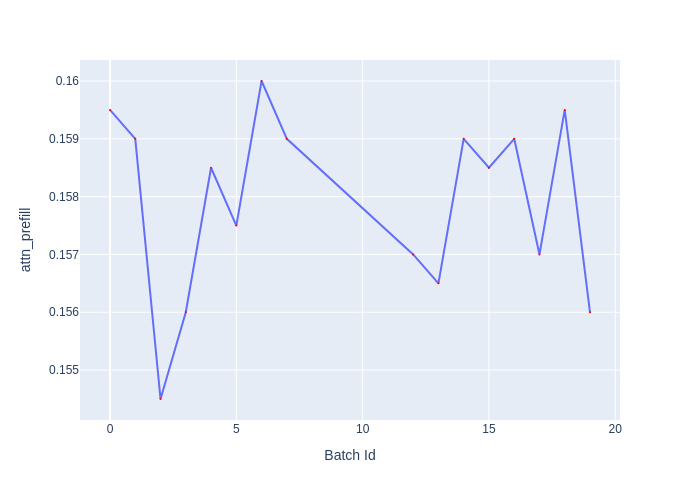

The data file committed next to this chart (first rows):
Batch Id, attn_prefill
0, 0.1595
1, 0.159
2, 0.1545
3, 0.156
4, 0.1585
5, 0.1575
6, 0.16
7, 0.159
12, 0.157
13, 0.1565
14, 0.159
15, 0.1585
16, 0.159
17, 0.157
18, 0.1595
19, 0.156
